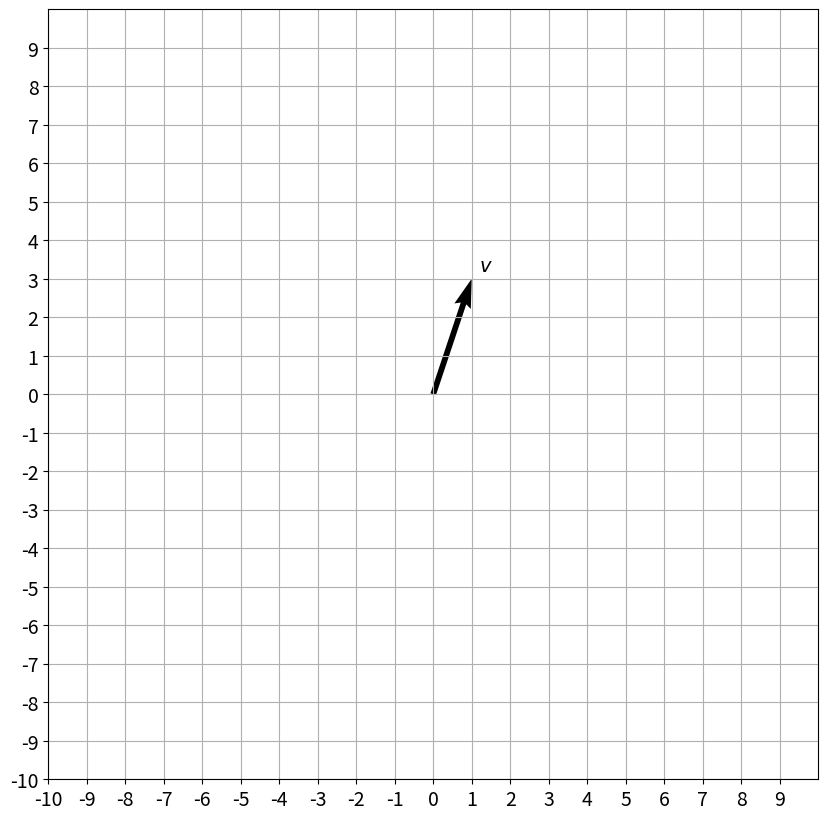
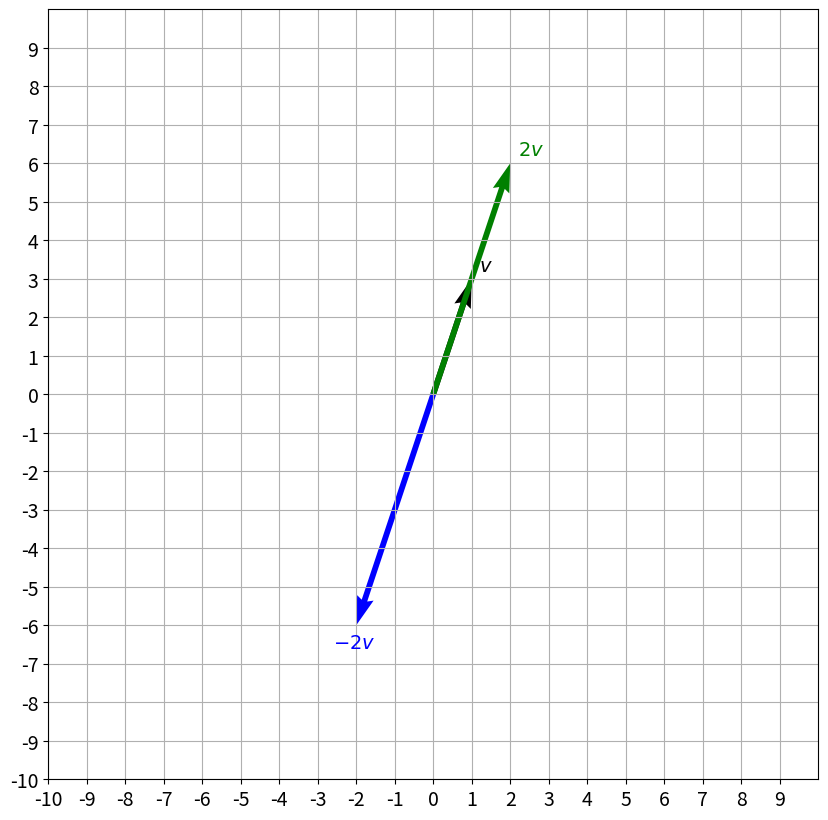
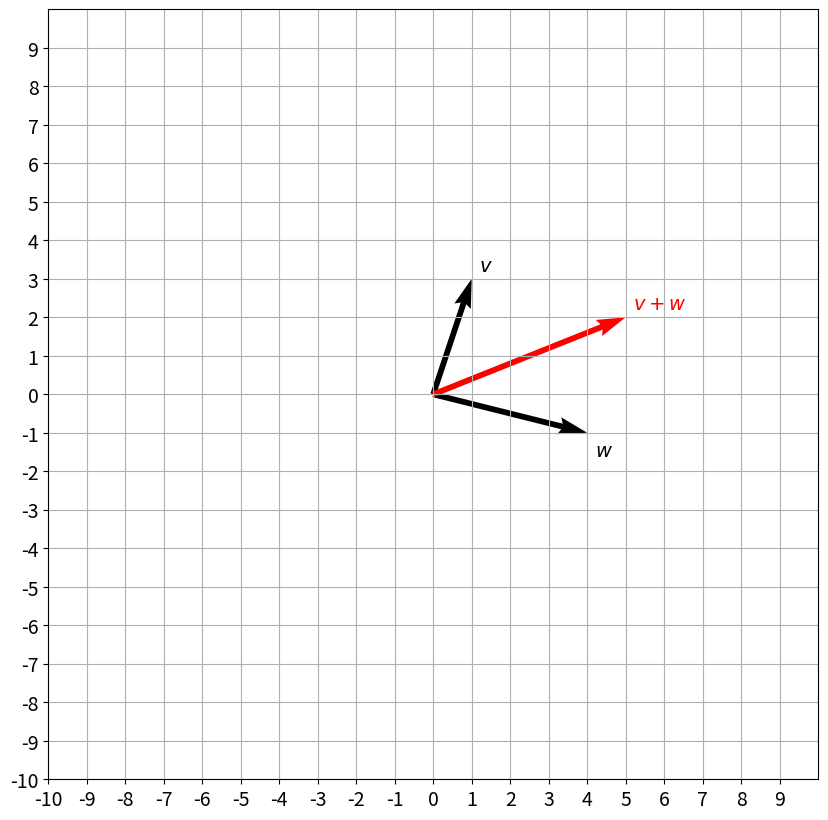

Source code (Python) for these figures, in order:
import time
import matplotlib.pyplot as plt
import numpy as np


def plot_vectors(list_v, list_label, list_color):
    _, ax = plt.subplots(figsize=(10, 10))
    ax.tick_params(axis='x', labelsize=14)
    ax.tick_params(axis='y', labelsize=14)
    ax.set_xticks(np.arange(-10, 10))
    ax.set_yticks(np.arange(-10, 10))

    plt.axis([-10, 10, -10, 10])
    for i, v in enumerate(list_v):
        sgn = 0.4 * np.array([[1] if i == 0 else [i] for i in np.sign(v)])
        plt.quiver(v[0], v[1], color=list_color[i],
                   angles='xy', scale_units='xy', scale=1)
        ax.text(v[0]-0.2+sgn[0], v[1]-0.2+sgn[1],
                list_label[i], fontsize=14, color=list_color[i])

    plt.grid()
    plt.gca().set_aspect("equal")
    plt.show()


v = np.array([[1], [3]])
# Arguments: list of vectors as NumPy arrays, labels, colors.
plot_vectors([v], [f"$v$"], ["black"])
plot_vectors([v, 2*v, -2*v], [f"$v$", f"$2v$", f"$-2v$"],
             ["black", "green", "blue"])

v = np.array([[1], [3]])
w = np.array([[4], [-1]])

plot_vectors([v, w, v + w], [f"$v$", f"$w$", f"$v + w$"],
             ["black", "black", "red"])
print("Norm of a vector v is", np.linalg.norm(v))
x = [1, -2, -5]
y = [4, 3, -1]


def dot(x, y):
    s = 0
    for xi, yi in zip(x, y):
        s += xi * yi
    return s


print("The dot product of x and y is", dot(x, y))
print("np.dot(x,y) function returns dot product of x and y:", np.dot(x, y))

print("This line output is a dot product of x and y: ", np.array(x) @ np.array(y))

print("\nThis line output is an error:")
try:
    print(x @ y)
except TypeError as err:
    print(err)
a = np.random.rand(1000000)
b = np.random.rand(1000000)


tic = time.time()
c = dot(a, b)
toc = time.time()
print("Dot product: ", c)
print("Time for the loop version:" + str(1000*(toc-tic)) + " ms")


tic = time.time()
c = np.dot(a, b)
toc = time.time()
print("Dot product: ", c)
print("Time for the vectorized version, np.dot() function: " +
      str(1000*(toc-tic)) + " ms")
